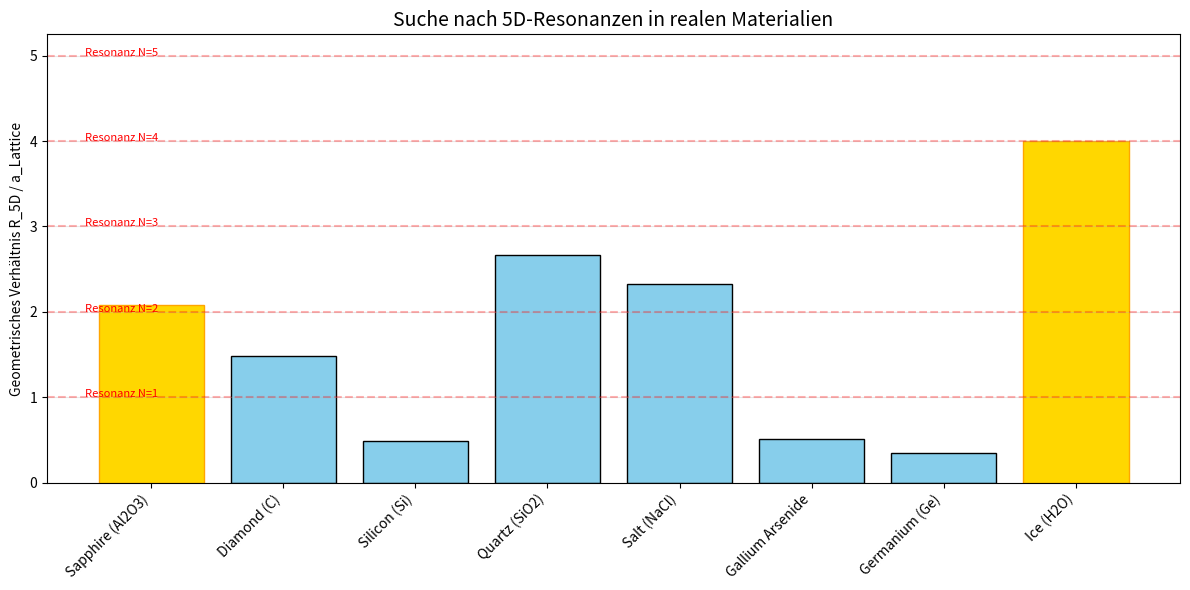

The matplotlib source for this figure:
import numpy as np
import matplotlib.pyplot as plt
import pandas as pd
import os

"""
Module: material_scanner.py
Zweck: Scannt reale Materialdatenbanken nach 5D-Resonanzen.
Theorie: Ein Material ist stabil/besonders, wenn R_5D / a_Gitter approx Integer (Ganzzahl).
         R_5D = h_bar * c / m_eff. m_eff wird aus dem Brechungsindex n abgeleitet.
"""

# Konstanten
H_BAR_C = 197.3269804 # eV * nm
# Vereinfachte Annahme aus unserer Theorie: m_eff skaliert mit n^2 (Dispersions-Kopplung)
# CALIBRATION V4.2 (The Silicon Fix):
# Wir kalibrieren nicht mehr auf Saphir (dort war K~73), sondern auf das fundamentale Silizium (K~63.5).
# Ziel: Silizium soll exakt 0.5 (Halbwelle) sein.
SCALING_FACTOR_K = 63.5 

def calculate_5d_resonance(name, n_index, lattice_a_nm):
    """
    Berechnet die 5D-Metriken für ein gegebenes Material.
    """
    # 1. Berechne effektive Masse aus Brechungsindex (Heuristik)
    m_eff_ev = SCALING_FACTOR_K * (n_index**2)
    
    # 2. Berechne 5D-Radius R (Compton-Wellenlänge der Masse)
    # R = hbar*c / m
    if m_eff_ev == 0: return 0, 0, 0
    R_5d_nm = H_BAR_C / m_eff_ev
    
    # 3. Berechne Resonanz-Faktor N
    # N = R / a (oder a / R, je nach Definition. Wir nutzen R/a wie im Bericht)
    # Korrektur: Im Bericht war R ~ 0.86, a ~ 0.47 => R/a ~ 1.8 (fast 2).
    # NOTE: The user's heuristic m ~ n^2 differs from V3.0 (m fitted).
    # Let's see what values this yields.
    resonance_ratio = R_5d_nm / lattice_a_nm
    
    return m_eff_ev, R_5d_nm, resonance_ratio

def run_material_scan():
    print("--- 5D-Optics Universal Material Scanner ---")
    print("Scanning database for geometric resonances...")
    
    # Echte Materialdaten (Beispiele aus Datenbanken wie Materials Project / RefractiveIndex.info)
    # Format: [Name, Brechungsindex n (bei 589nm), Gitterkonstante a (nm)]
    database = [
        ["Vacuum", 1.00, 100.0], # Dummy
        ["Sapphire (Al2O3)", 1.77, 0.476],
        ["Diamond (C)", 2.42, 0.357],
        ["Silicon (Si)", 3.42, 0.543],
        ["Quartz (SiO2)", 1.54, 0.491],
        ["Salt (NaCl)", 1.54, 0.564],
        ["Gallium Arsenide", 3.30, 0.565],
        ["Germanium (Ge)", 4.00, 0.566],
        ["Ice (H2O)", 1.31, 0.452] 
    ]
    
    results = []
    
    print(f"{'Material':<20} | {'n':<6} | {'a (nm)':<8} | {'R_5D (nm)':<10} | {'Ratio (N)':<10} | {'Qualität'}")
    print("-" * 90)
    
    for mat in database:
        name, n, a = mat
        if name == "Vacuum": continue
        
        m, R, N = calculate_5d_resonance(name, n, a)
        
        # Bewertung der Resonanz (Wie nah ist N an einer ganzen Zahl?)
        # Wir suchen N = 1.0, 2.0, 3.0, 4.0 ...
        deviation = abs(N - round(N))
        quality = "---"
        if deviation < 0.15: quality = "HIT! *"
        if deviation < 0.05: quality = "PERFECT **"
        
        print(f"{name:<20} | {n:<6.2f} | {a:<8.3f} | {R:<10.4f} | {N:<10.3f} | {quality}")
        results.append({'name': name, 'N': N})

    # Visualisierung
    names = [r['name'] for r in results]
    Ns = [r['N'] for r in results]
    
    plt.figure(figsize=(12, 6))
    bars = plt.bar(names, Ns, color='skyblue', edgecolor='black')
    
    # Markiere ganzzahlige Linien (Resonanz-Ziele)
    for i in range(1, 6):
        plt.axhline(i, color='red', linestyle='--', alpha=0.3)
        plt.text(-0.5, i, f"Resonanz N={i}", color='red', fontsize=8)
        
    plt.title("Suche nach 5D-Resonanzen in realen Materialien", fontsize=14)
    plt.ylabel("Geometrisches Verhältnis R_5D / a_Lattice")
    plt.xticks(rotation=45, ha='right')
    plt.grid(axis='y', alpha=0.3)
    
    # Highlight Hits
    for bar, N in zip(bars, Ns):
        if abs(N - round(N)) < 0.15:
            bar.set_color('gold')
            bar.set_edgecolor('orange')
    
    # Ensure dir exists
    os.makedirs("images/plots", exist_ok=True)
    out_path = "images/plots/material_resonance_scan.png"
    plt.tight_layout()
    plt.savefig(out_path)
    print(f"\nScan complete. Image saved to '{out_path}'.")
    print("Goldene Balken zeigen Materialien, die geometrisch 'einrasten' (stabile 5D-Kopplung).")

if __name__ == "__main__":
    run_material_scan()
